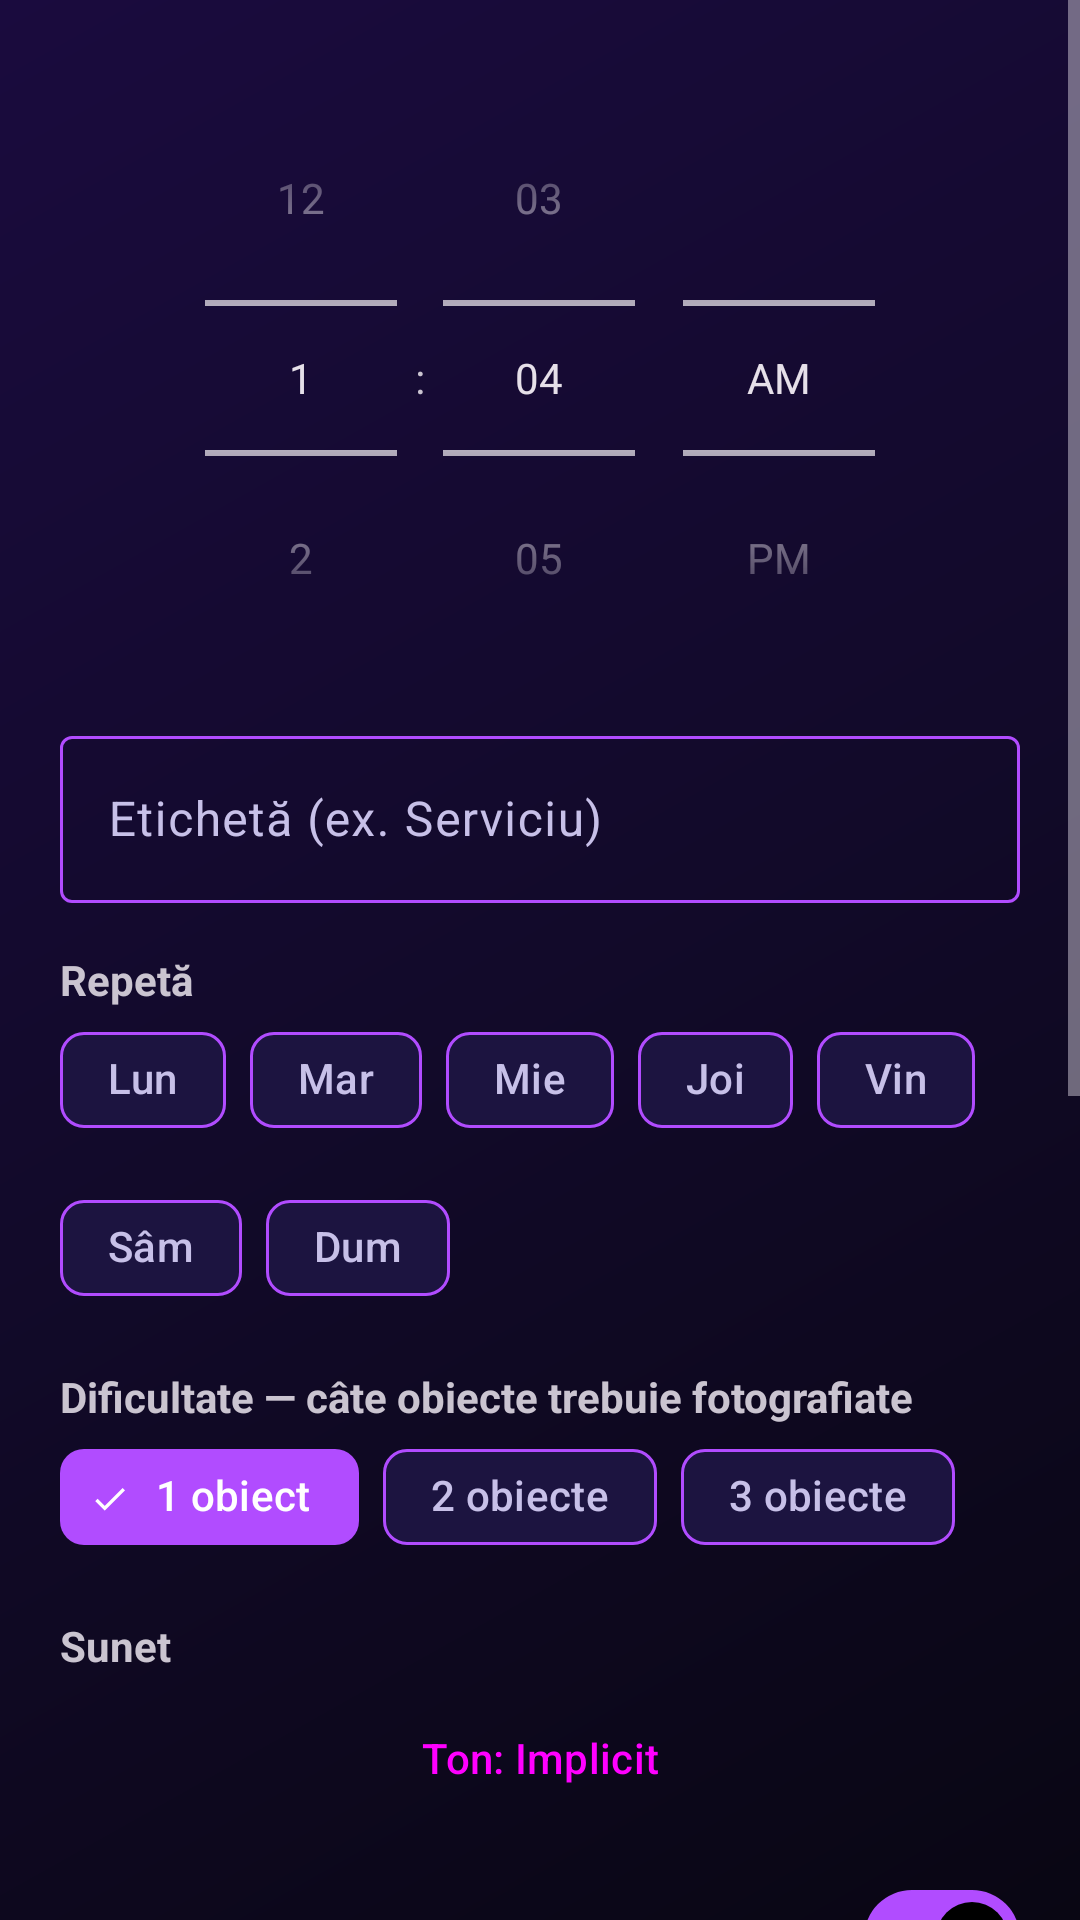

Produce the Android XML layout that renders to this screen, including the resource entries it uses.
<!-- AndroidManifest.xml: application theme Theme.PhotoAlarm -->
<!-- res/layout/activity_alarm_edit.xml -->
<?xml version="1.0" encoding="utf-8"?>
<ScrollView xmlns:android="http://schemas.android.com/apk/res/android"
    xmlns:app="http://schemas.android.com/apk/res-auto"
    android:layout_width="match_parent"
    android:layout_height="match_parent"
    android:fillViewport="true">

    <LinearLayout
        android:layout_width="match_parent"
        android:layout_height="wrap_content"
        android:orientation="vertical"
        android:padding="20dp">

        <TimePicker
            android:id="@+id/timePicker"
            android:layout_width="wrap_content"
            android:layout_height="wrap_content"
            android:layout_gravity="center_horizontal"
            android:timePickerMode="spinner" />

        <com.google.android.material.textfield.TextInputLayout
            android:layout_width="match_parent"
            android:layout_height="wrap_content"
            android:layout_marginTop="8dp"
            android:hint="Etichetă (ex. Serviciu)">

            <com.google.android.material.textfield.TextInputEditText
                android:id="@+id/editLabel"
                android:layout_width="match_parent"
                android:layout_height="wrap_content"
                android:inputType="textCapSentences" />
        </com.google.android.material.textfield.TextInputLayout>

        <TextView
            android:layout_width="wrap_content"
            android:layout_height="wrap_content"
            android:text="Repetă"
            android:textStyle="bold"
            android:layout_marginTop="16dp" />

        <com.google.android.material.chip.ChipGroup
            android:id="@+id/chipDays"
            android:layout_width="match_parent"
            android:layout_height="wrap_content"
            app:singleLine="false">

            <com.google.android.material.chip.Chip android:id="@+id/chipMon" style="@style/Widget.Material3.Chip.Filter" android:layout_width="wrap_content" android:layout_height="wrap_content" android:text="Lun" android:checkable="true" />
            <com.google.android.material.chip.Chip android:id="@+id/chipTue" style="@style/Widget.Material3.Chip.Filter" android:layout_width="wrap_content" android:layout_height="wrap_content" android:text="Mar" android:checkable="true" />
            <com.google.android.material.chip.Chip android:id="@+id/chipWed" style="@style/Widget.Material3.Chip.Filter" android:layout_width="wrap_content" android:layout_height="wrap_content" android:text="Mie" android:checkable="true" />
            <com.google.android.material.chip.Chip android:id="@+id/chipThu" style="@style/Widget.Material3.Chip.Filter" android:layout_width="wrap_content" android:layout_height="wrap_content" android:text="Joi" android:checkable="true" />
            <com.google.android.material.chip.Chip android:id="@+id/chipFri" style="@style/Widget.Material3.Chip.Filter" android:layout_width="wrap_content" android:layout_height="wrap_content" android:text="Vin" android:checkable="true" />
            <com.google.android.material.chip.Chip android:id="@+id/chipSat" style="@style/Widget.Material3.Chip.Filter" android:layout_width="wrap_content" android:layout_height="wrap_content" android:text="Sâm" android:checkable="true" />
            <com.google.android.material.chip.Chip android:id="@+id/chipSun" style="@style/Widget.Material3.Chip.Filter" android:layout_width="wrap_content" android:layout_height="wrap_content" android:text="Dum" android:checkable="true" />
        </com.google.android.material.chip.ChipGroup>

        <TextView
            android:layout_width="wrap_content"
            android:layout_height="wrap_content"
            android:text="Dificultate — câte obiecte trebuie fotografiate"
            android:textStyle="bold"
            android:layout_marginTop="16dp" />

        <com.google.android.material.chip.ChipGroup
            android:id="@+id/chipDifficulty"
            android:layout_width="match_parent"
            android:layout_height="wrap_content"
            app:singleSelection="true"
            app:selectionRequired="true">

            <com.google.android.material.chip.Chip android:id="@+id/chipObj1" style="@style/Widget.Material3.Chip.Filter" android:layout_width="wrap_content" android:layout_height="wrap_content" android:text="1 obiect" android:checkable="true" android:checked="true" />
            <com.google.android.material.chip.Chip android:id="@+id/chipObj2" style="@style/Widget.Material3.Chip.Filter" android:layout_width="wrap_content" android:layout_height="wrap_content" android:text="2 obiecte" android:checkable="true" />
            <com.google.android.material.chip.Chip android:id="@+id/chipObj3" style="@style/Widget.Material3.Chip.Filter" android:layout_width="wrap_content" android:layout_height="wrap_content" android:text="3 obiecte" android:checkable="true" />
        </com.google.android.material.chip.ChipGroup>

        <TextView
            android:layout_width="wrap_content"
            android:layout_height="wrap_content"
            android:text="Sunet"
            android:textStyle="bold"
            android:layout_marginTop="16dp" />

        <Button
            android:id="@+id/btnRingtone"
            style="?attr/materialButtonOutlinedStyle"
            android:layout_width="match_parent"
            android:layout_height="wrap_content"
            android:layout_marginTop="4dp"
            android:text="Ton: Implicit" />

        <com.google.android.material.materialswitch.MaterialSwitch
            android:id="@+id/switchGradual"
            android:layout_width="match_parent"
            android:layout_height="wrap_content"
            android:layout_marginTop="12dp"
            android:checked="true"
            android:text="Volum care crește treptat" />

        <com.google.android.material.materialswitch.MaterialSwitch
            android:id="@+id/switchVibrate"
            android:layout_width="match_parent"
            android:layout_height="wrap_content"
            android:layout_marginTop="8dp"
            android:checked="true"
            android:text="Vibrație" />

        <TextView
            android:layout_width="wrap_content"
            android:layout_height="wrap_content"
            android:text="Amânare (snooze)"
            android:textStyle="bold"
            android:layout_marginTop="16dp" />

        <com.google.android.material.materialswitch.MaterialSwitch
            android:id="@+id/switchSnooze"
            android:layout_width="match_parent"
            android:layout_height="wrap_content"
            android:layout_marginTop="4dp"
            android:checked="true"
            android:text="Permite amânarea" />

        <TextView
            android:layout_width="wrap_content"
            android:layout_height="wrap_content"
            android:text="Minute de amânare"
            android:layout_marginTop="8dp" />

        <com.google.android.material.chip.ChipGroup
            android:id="@+id/chipSnoozeMin"
            android:layout_width="match_parent"
            android:layout_height="wrap_content"
            app:singleSelection="true"
            app:selectionRequired="true">

            <com.google.android.material.chip.Chip android:id="@+id/chipMin5" style="@style/Widget.Material3.Chip.Filter" android:layout_width="wrap_content" android:layout_height="wrap_content" android:text="5 min" android:checkable="true" android:checked="true" />
            <com.google.android.material.chip.Chip android:id="@+id/chipMin10" style="@style/Widget.Material3.Chip.Filter" android:layout_width="wrap_content" android:layout_height="wrap_content" android:text="10 min" android:checkable="true" />
            <com.google.android.material.chip.Chip android:id="@+id/chipMin15" style="@style/Widget.Material3.Chip.Filter" android:layout_width="wrap_content" android:layout_height="wrap_content" android:text="15 min" android:checkable="true" />
        </com.google.android.material.chip.ChipGroup>

        <TextView
            android:layout_width="wrap_content"
            android:layout_height="wrap_content"
            android:text="De câte ori se poate amâna"
            android:layout_marginTop="8dp" />

        <com.google.android.material.chip.ChipGroup
            android:id="@+id/chipMaxSnooze"
            android:layout_width="match_parent"
            android:layout_height="wrap_content"
            app:singleSelection="true"
            app:selectionRequired="true">

            <com.google.android.material.chip.Chip android:id="@+id/chipMax1" style="@style/Widget.Material3.Chip.Filter" android:layout_width="wrap_content" android:layout_height="wrap_content" android:text="1x" android:checkable="true" />
            <com.google.android.material.chip.Chip android:id="@+id/chipMax3" style="@style/Widget.Material3.Chip.Filter" android:layout_width="wrap_content" android:layout_height="wrap_content" android:text="3x" android:checkable="true" android:checked="true" />
            <com.google.android.material.chip.Chip android:id="@+id/chipMax5" style="@style/Widget.Material3.Chip.Filter" android:layout_width="wrap_content" android:layout_height="wrap_content" android:text="5x" android:checkable="true" />
        </com.google.android.material.chip.ChipGroup>

        <Button
            android:id="@+id/btnSave"
            android:layout_width="match_parent"
            android:layout_height="58dp"
            android:layout_marginTop="24dp"
            android:text="Salvează"
            android:textStyle="bold"
            android:textColor="@color/white"
            android:background="@drawable/btn_gradient"
            app:backgroundTint="@null" />

        <Button
            android:id="@+id/btnTest"
            style="?attr/materialButtonOutlinedStyle"
            android:layout_width="match_parent"
            android:layout_height="wrap_content"
            android:layout_marginTop="8dp"
            android:text="Testează alarma acum" />

        <Button
            android:id="@+id/btnDelete"
            style="?attr/materialButtonOutlinedStyle"
            android:layout_width="match_parent"
            android:layout_height="wrap_content"
            android:layout_marginTop="8dp"
            android:textColor="#E53935"
            android:text="Șterge alarma"
            android:visibility="gone" />
    </LinearLayout>
</ScrollView>
<!-- resources referenced by this layout -->
<resources>
  <color name="white">#FFFFFFFF</color>
  <!-- drawable btn_gradient (drawable) -->
  <?xml version="1.0" encoding="utf-8"?>
  <shape xmlns:android="http://schemas.android.com/apk/res/android"
      android:shape="rectangle">
      <gradient
          android:type="linear"
          android:angle="0"
          android:startColor="#FFFF2D95"
          android:centerColor="#FFB14CFF"
          android:endColor="#FF00E5FF" />
      <corners android:radius="20dp" />
  </shape>
  <style name="Theme.PhotoAlarm" parent="Theme.Material3.Dark.NoActionBar">
          <item name="colorPrimary">@color/neon_purple</item>
          <item name="colorOnPrimary">@color/black</item>
          <item name="colorPrimaryContainer">@color/surface_hi</item>
          <item name="colorOnPrimaryContainer">@color/text_primary</item>
          <item name="colorSecondary">@color/neon_cyan</item>
          <item name="colorOnSecondary">@color/black</item>
          <item name="colorSecondaryContainer">@color/neon_purple</item>
          <item name="colorOnSecondaryContainer">@color/white</item>
          <item name="colorTertiary">@color/neon_magenta</item>
          <item name="android:colorBackground">@color/bg_dark</item>
          <item name="colorSurface">@color/surface</item>
          <item name="colorOnSurface">@color/text_primary</item>
          <item name="colorSurfaceVariant">@color/surface_hi</item>
          <item name="colorOnSurfaceVariant">@color/text_secondary</item>
          <item name="colorOutline">@color/neon_purple</item>
          <item name="android:windowBackground">@drawable/bg_window</item>
          <item name="android:statusBarColor">@color/bg_dark</item>
          <item name="android:navigationBarColor">@color/bg_dark</item>
      </style>
  <color name="neon_purple">#FFB14CFF</color>
  <color name="black">#FF000000</color>
  <color name="surface_hi">#FF261A57</color>
  <color name="text_primary">#FFFFFFFF</color>
  <color name="neon_cyan">#FF00E5FF</color>
  <color name="neon_magenta">#FFFF2D95</color>
  <color name="bg_dark">#FF0E0A1F</color>
  <color name="surface">#FF1C1440</color>
  <color name="text_secondary">#FFC7C0E8</color>
  <!-- drawable bg_window (drawable) -->
  <?xml version="1.0" encoding="utf-8"?>
  <shape xmlns:android="http://schemas.android.com/apk/res/android"
      android:shape="rectangle">
      <gradient
          android:type="linear"
          android:angle="315"
          android:startColor="#FF1A0B3E"
          android:centerColor="#FF120A2A"
          android:endColor="#FF090613" />
  </shape>
</resources>
